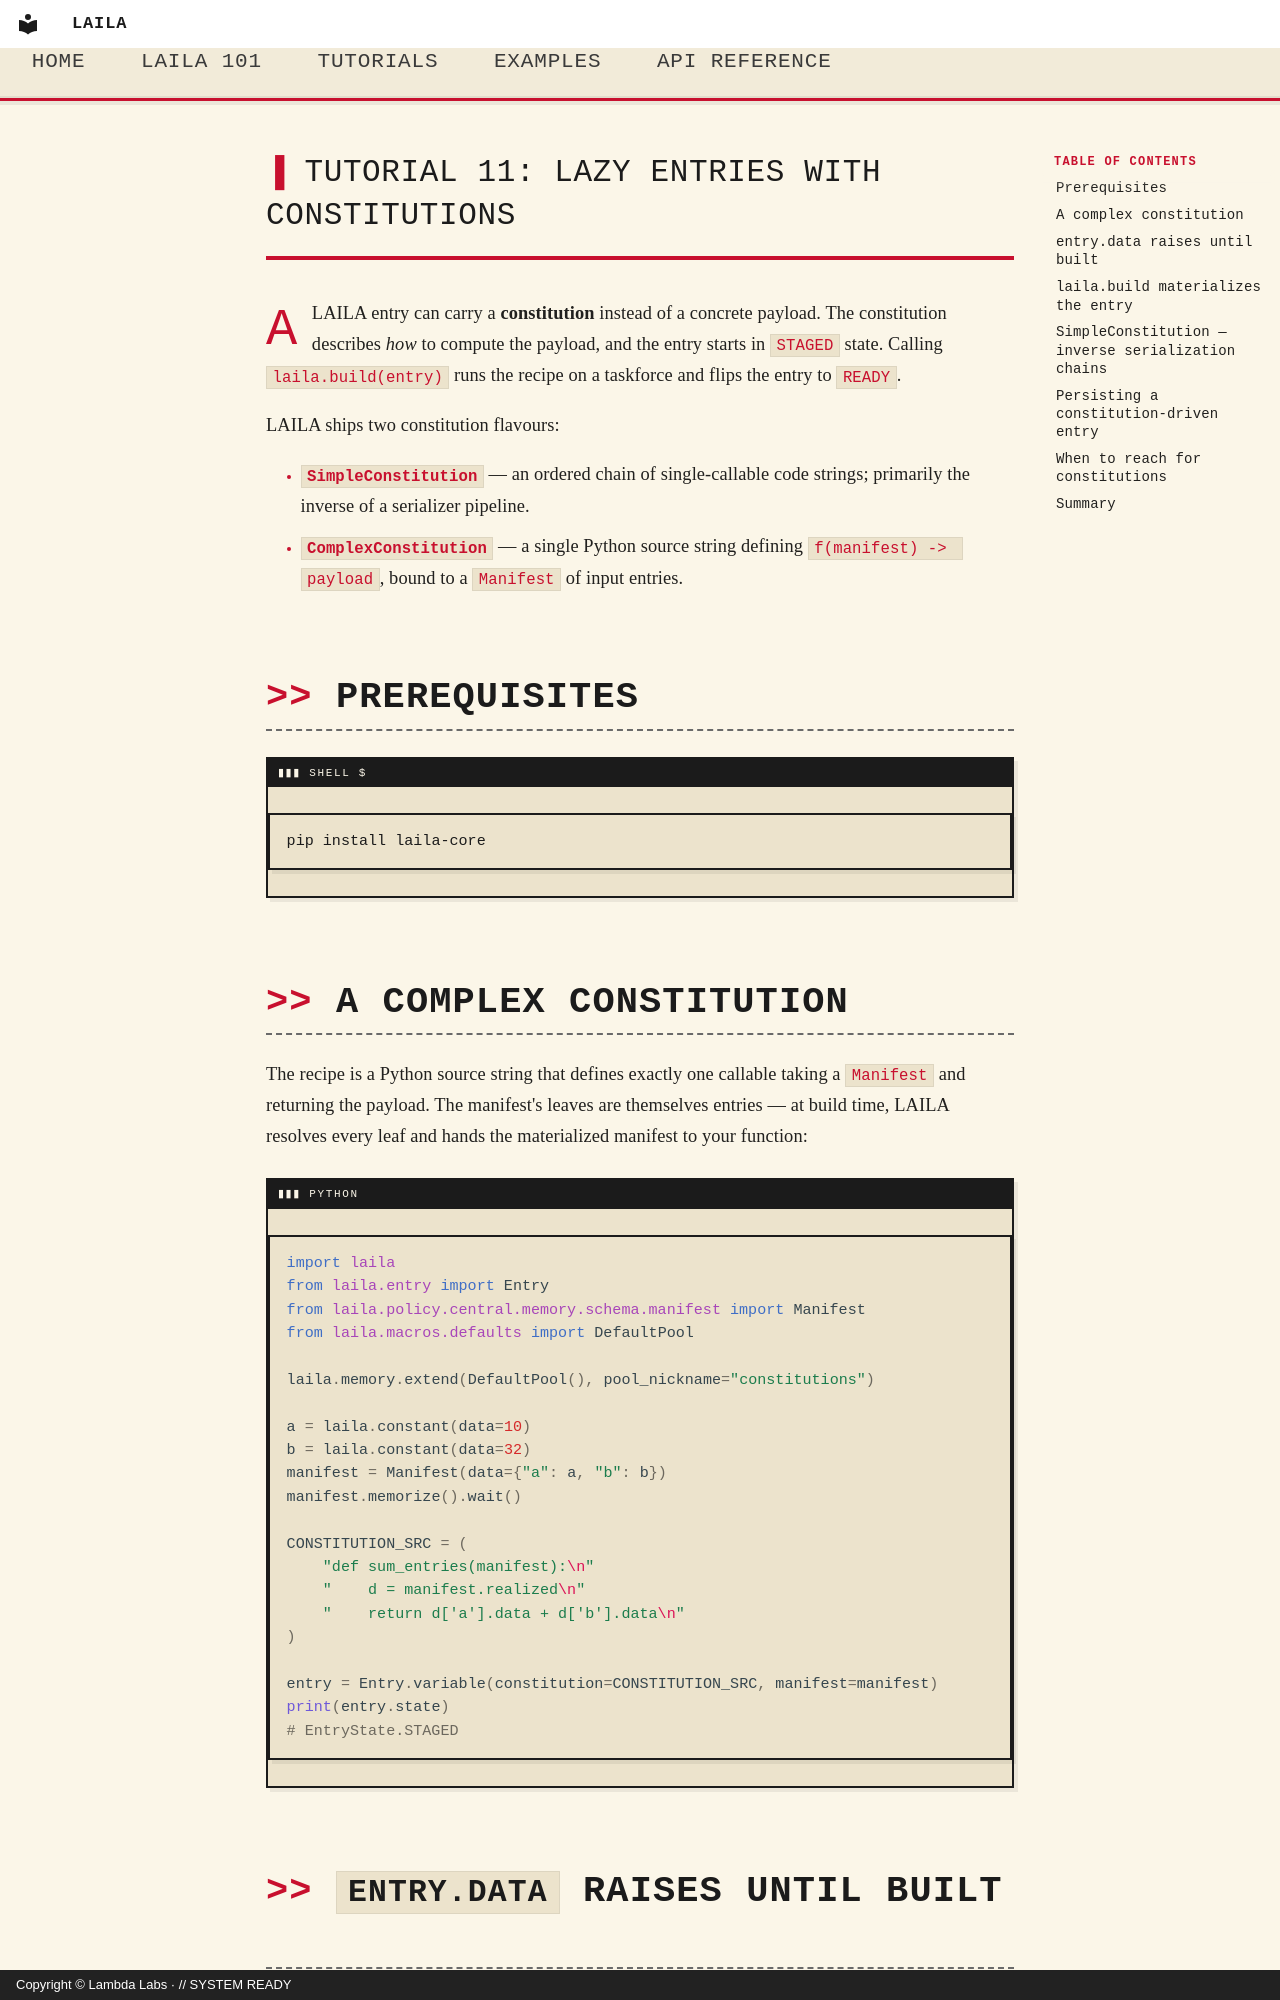

repository: LambdaLabsML/laila-core · page: tutorials/11_constitutions_and_build/index.html · generator: mkdocs · copyright: Copyright © Lambda Labs · // SYSTEM READY

# Tutorial 11: Lazy Entries with Constitutions

A LAILA entry can carry a **constitution** instead of a concrete payload. The constitution describes *how* to compute the payload, and the entry starts in `STAGED` state. Calling `laila.build(entry)` runs the recipe on a taskforce and flips the entry to `READY`.

LAILA ships two constitution flavours:

- **`SimpleConstitution`** — an ordered chain of single-callable code strings; primarily the inverse of a serializer pipeline.
- **`ComplexConstitution`** — a single Python source string defining `f(manifest) -> payload`, bound to a `Manifest` of input entries.

## Prerequisites

```bash
pip install laila-core
```

## A complex constitution

The recipe is a Python source string that defines exactly one callable taking a `Manifest` and returning the payload. The manifest's leaves are themselves entries — at build time, LAILA resolves every leaf and hands the materialized manifest to your function:

```python
import laila
from laila.entry import Entry
from laila.policy.central.memory.schema.manifest import Manifest
from laila.macros.defaults import DefaultPool

laila.memory.extend(DefaultPool(), pool_nickname="constitutions")

a = laila.constant(data=10)
b = laila.constant(data=32)
manifest = Manifest(data={"a": a, "b": b})
manifest.memorize().wait()

CONSTITUTION_SRC = (
    "def sum_entries(manifest):\n"
    "    d = manifest.realized\n"
    "    return d['a'].data + d['b'].data\n"
)

entry = Entry.variable(constitution=CONSTITUTION_SRC, manifest=manifest)
print(entry.state)
# EntryState.STAGED
```
